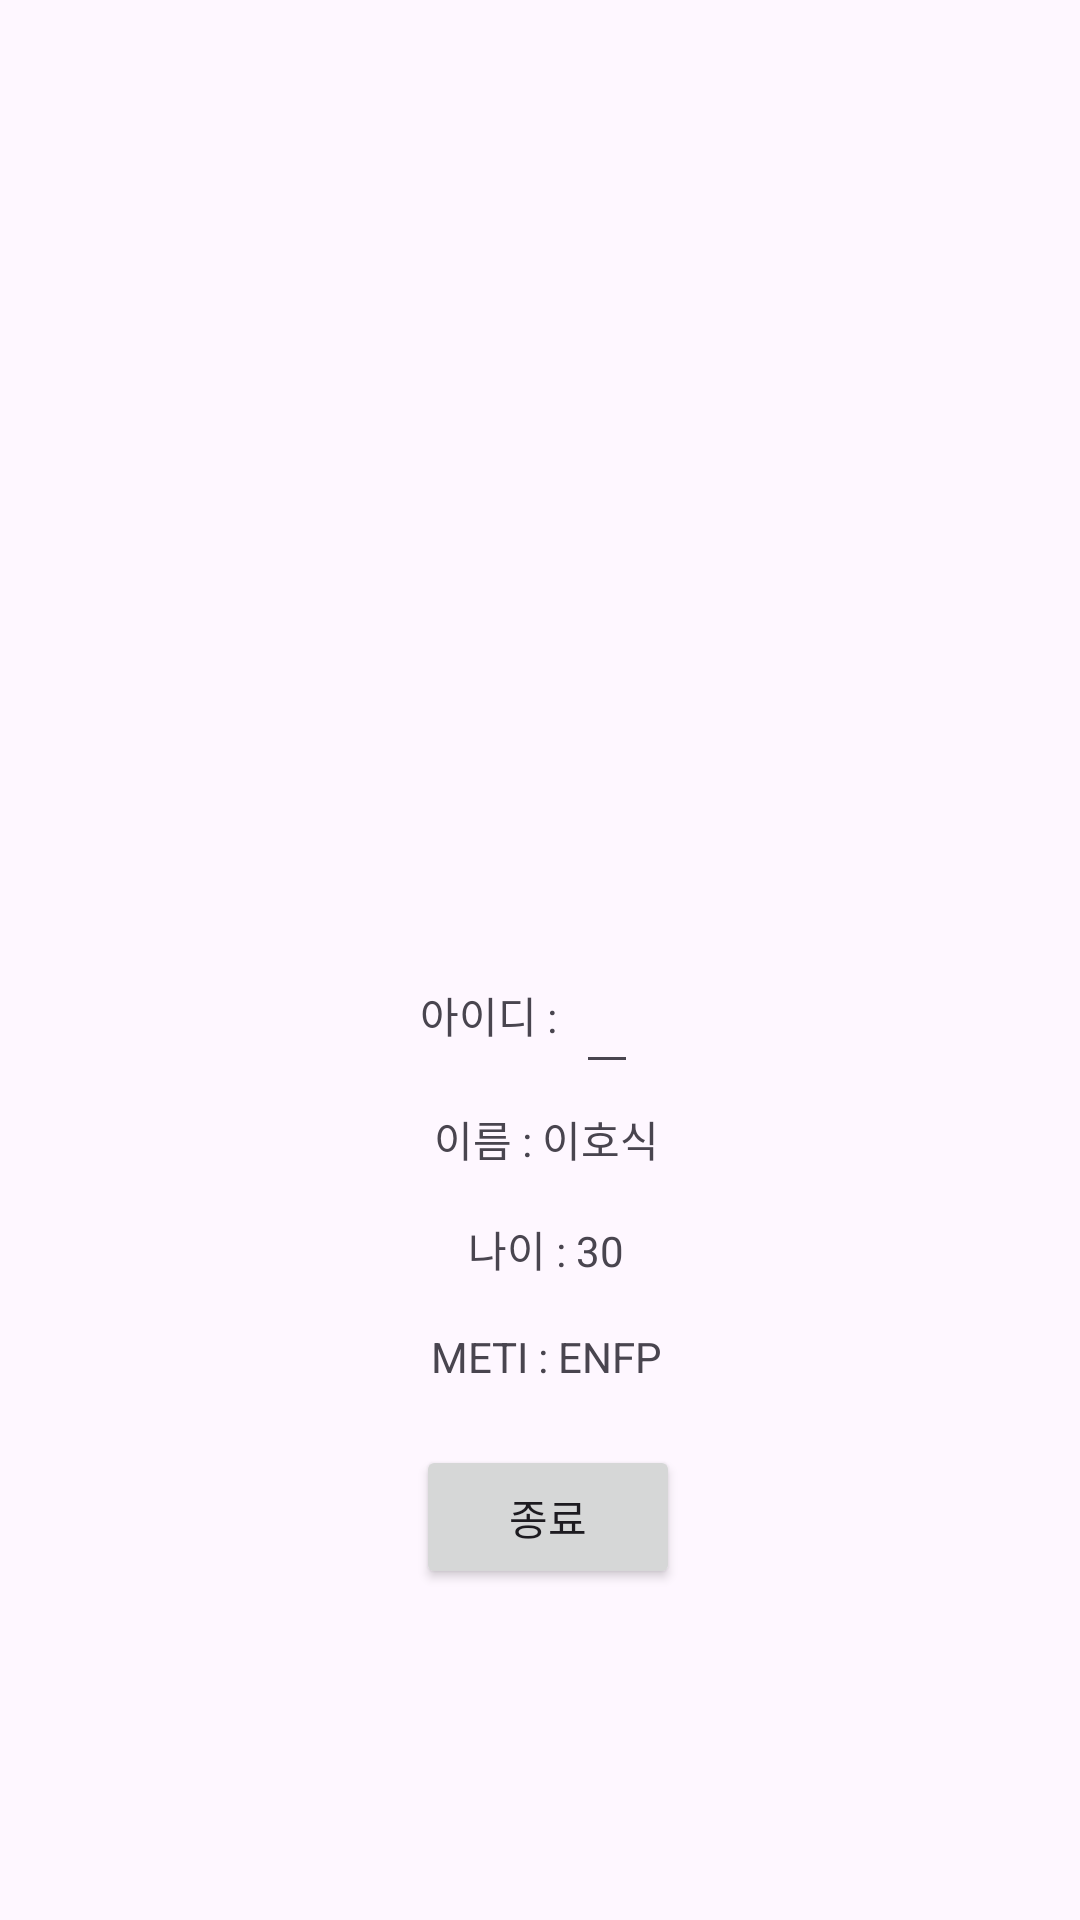

Produce the Android XML layout that renders to this screen, including the resource entries it uses.
<!-- AndroidManifest.xml: application theme Theme.Homework_app -->
<!-- res/layout/activity_home.xml -->
<?xml version="1.0" encoding="utf-8"?>
<androidx.constraintlayout.widget.ConstraintLayout xmlns:android="http://schemas.android.com/apk/res/android"
    xmlns:app="http://schemas.android.com/apk/res-auto"
    xmlns:tools="http://schemas.android.com/tools"
    android:layout_width="match_parent"
    android:layout_height="match_parent"
    tools:context=".HomeActivity">

    <ImageView

        android:id="@+id/imageView3"
        android:layout_width="fill_parent"
        android:layout_height="300dp"

        android:layout_marginTop="4dp"

        android:src="@drawable/me"
        app:layout_constraintStart_toStartOf="parent"
        app:layout_constraintTop_toTopOf="parent" />

    <EditText
        android:id="@+id/editText"
        android:layout_width="wrap_content"
        android:layout_height="wrap_content"

        android:layout_marginStart="192dp"
        android:layout_marginTop="16dp"
        android:inputType="text"
        app:layout_constraintStart_toStartOf="parent"
        app:layout_constraintTop_toBottomOf="@+id/imageView3" />

    <TextView
        android:id="@+id/textView6"
        android:layout_width="wrap_content"

        android:layout_height="wrap_content"
        android:layout_marginTop="16dp"
        android:text="나이 : 30"
        app:layout_constraintEnd_toEndOf="parent"
        app:layout_constraintHorizontal_bias="0.506"
        app:layout_constraintStart_toStartOf="parent"
        app:layout_constraintTop_toBottomOf="@+id/textView4" />

    <TextView
        android:id="@+id/textView4"
        android:layout_width="wrap_content"

        android:layout_height="wrap_content"
        android:layout_marginTop="8dp"
        android:text="이름 : 이호식"
        app:layout_constraintEnd_toEndOf="parent"
        app:layout_constraintHorizontal_bias="0.508"
        app:layout_constraintStart_toStartOf="parent"
        app:layout_constraintTop_toBottomOf="@+id/editText" />

    <TextView
        android:id="@+id/textView5"
        android:layout_width="wrap_content"

        android:layout_height="wrap_content"

        android:layout_marginTop="16dp"
        android:text="METI : ENFP"
        app:layout_constraintEnd_toEndOf="parent"
        app:layout_constraintHorizontal_bias="0.508"
        app:layout_constraintStart_toStartOf="parent"
        app:layout_constraintTop_toBottomOf="@+id/textView6" />

    <Button
        android:id="@+id/buttonThirdActivity"
        android:layout_width="wrap_content"
        android:layout_height="wrap_content"
        android:layout_marginTop="20dp"
        android:text="종료"
        app:layout_constraintEnd_toEndOf="parent"
        app:layout_constraintHorizontal_bias="0.51"
        app:layout_constraintStart_toStartOf="parent"
        app:layout_constraintTop_toBottomOf="@+id/textView5" />

    <TextView
        android:id="@+id/textView"
        android:layout_width="0dp"
        android:layout_height="wrap_content"

        android:layout_marginStart="140dp"
        android:layout_marginTop="24dp"
        android:text="아이디 : "
        app:layout_constraintStart_toStartOf="parent"
        app:layout_constraintTop_toBottomOf="@+id/imageView3" />

</androidx.constraintlayout.widget.ConstraintLayout>
<!-- resources referenced by this layout -->
<resources>
  <style name="Theme.Homework_app" parent="Base.Theme.Homework_app" />
  <style name="Base.Theme.Homework_app" parent="Theme.Material3.DayNight.NoActionBar">
          
          
      </style>
</resources>
